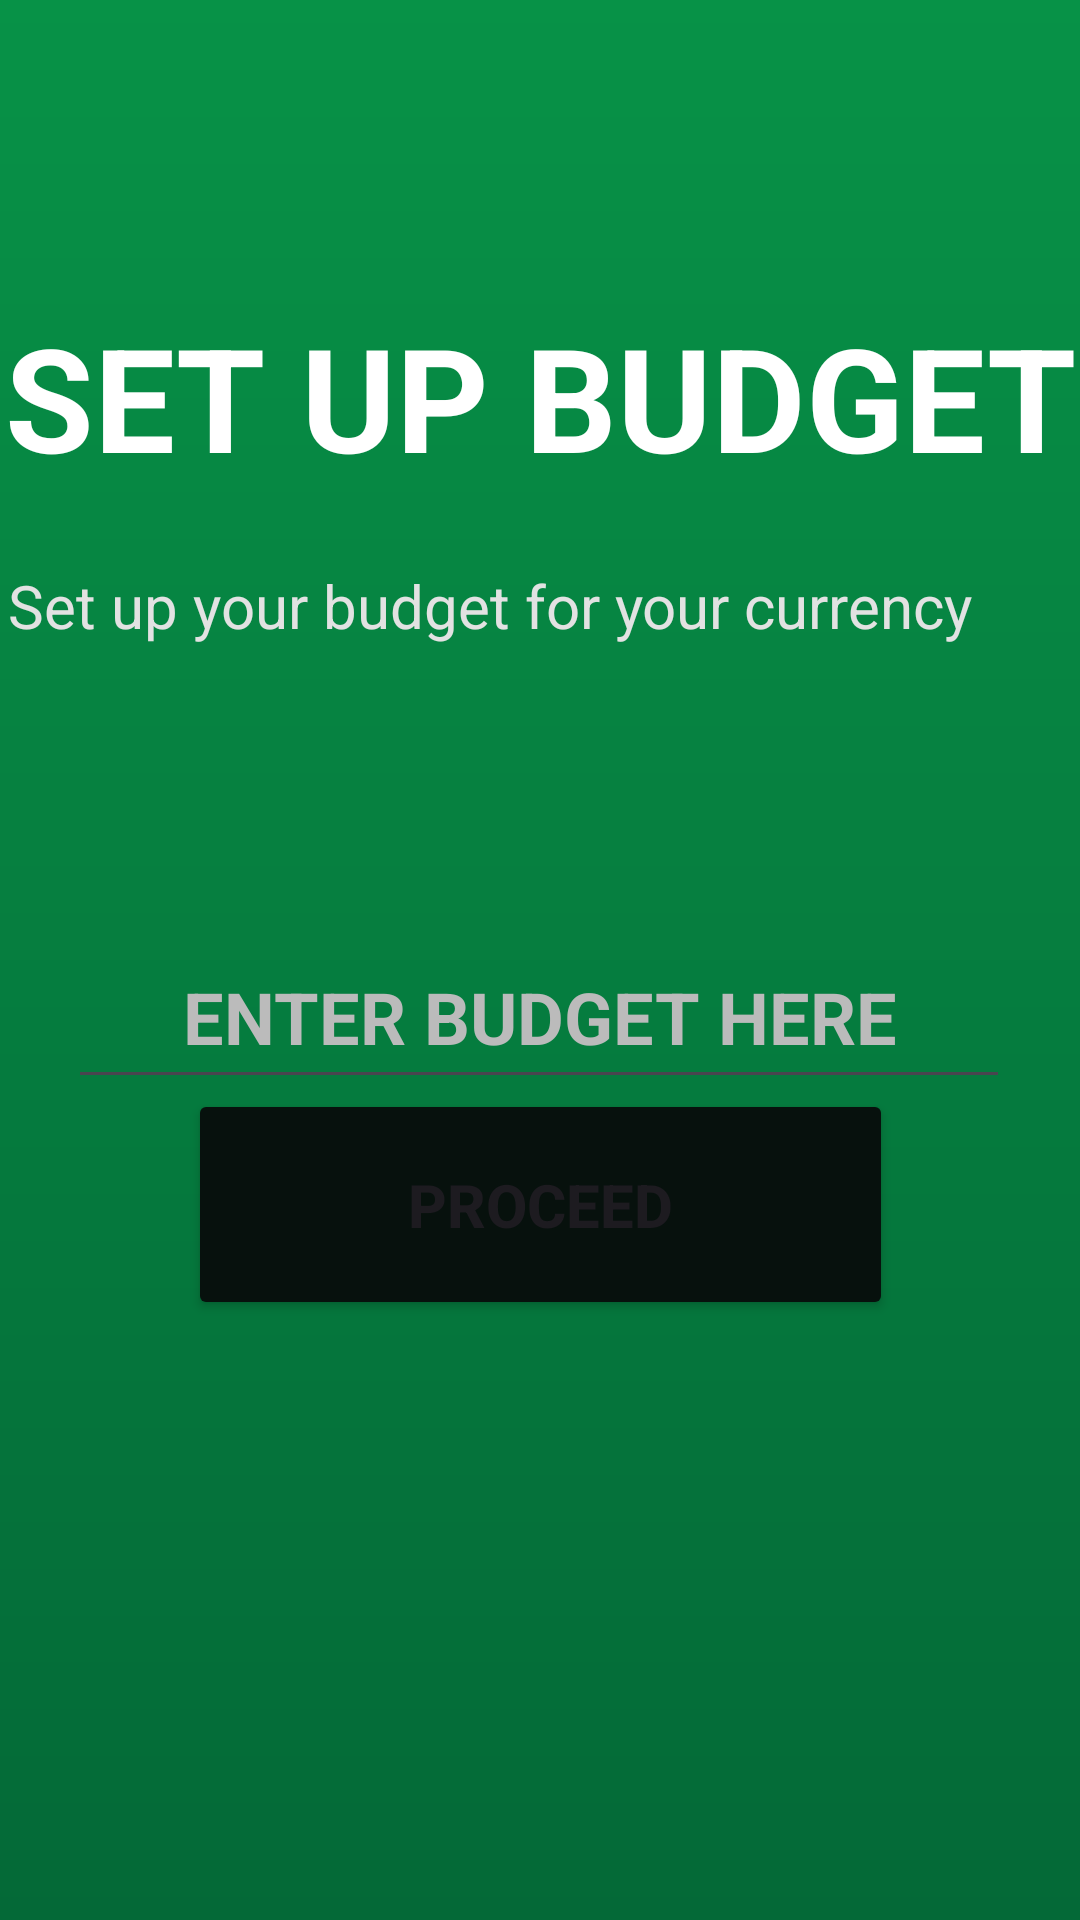

The Android layout XML behind this screen, and the referenced resources:
<!-- AndroidManifest.xml: application theme Theme.IYB_App -->
<!-- res/layout/activity_budget_setup.xml -->
<?xml version="1.0" encoding="utf-8"?>
<androidx.constraintlayout.widget.ConstraintLayout xmlns:android="http://schemas.android.com/apk/res/android"
    xmlns:app="http://schemas.android.com/apk/res-auto"
    xmlns:tools="http://schemas.android.com/tools"
    android:id="@+id/main"
    android:layout_width="match_parent"
    android:layout_height="match_parent"
    android:background="@drawable/ic_launcher_background"
    tools:context=".BudgetSetup">

    <TextView
        android:id="@+id/textView10"
        android:layout_width="wrap_content"
        android:layout_height="wrap_content"
        android:layout_marginStart="24dp"
        android:layout_marginTop="100dp"
        android:layout_marginEnd="24dp"
        android:layout_marginBottom="19dp"
        android:text="SET UP BUDGET"
        android:textColor="#FFFFFF"
        android:textSize="48sp"
        android:textStyle="bold"
        app:layout_constraintBottom_toTopOf="@+id/textView11"
        app:layout_constraintEnd_toEndOf="parent"
        app:layout_constraintStart_toStartOf="parent"
        app:layout_constraintTop_toTopOf="parent" />

    <TextView
        android:id="@+id/textView11"
        android:layout_width="wrap_content"
        android:layout_height="wrap_content"
        android:layout_marginStart="35dp"
        android:layout_marginTop="24dp"
        android:layout_marginEnd="36dp"
        android:text="Set up your budget for your currency"
        android:textColor="#E2E2E2"
        android:textSize="20sp"
        app:layout_constraintEnd_toEndOf="parent"
        app:layout_constraintHorizontal_bias="1.0"
        app:layout_constraintStart_toStartOf="parent"
        app:layout_constraintTop_toBottomOf="@+id/textView10" />

    <EditText
        android:id="@+id/budgetInputText"
        android:layout_width="314dp"
        android:layout_height="58dp"
        android:layout_marginStart="39dp"
        android:layout_marginTop="250dp"
        android:layout_marginEnd="40dp"
        android:layout_marginBottom="431dp"
        android:ems="10"
        android:hint="ENTER BUDGET HERE"
        android:inputType="text"
        android:textAlignment="center"
        android:textColor="#FFFFFF"
        android:textColorHint="#BBBBBB"
        android:textSize="24sp"
        android:textStyle="bold"
        app:layout_constraintBottom_toBottomOf="parent"
        app:layout_constraintEnd_toEndOf="parent"
        app:layout_constraintStart_toStartOf="parent"
        app:layout_constraintTop_toBottomOf="@+id/textView11" />

    <Button
        android:id="@+id/proceedButton"
        android:layout_width="235dp"
        android:layout_height="77dp"
        android:layout_marginStart="79dp"
        android:layout_marginTop="33dp"
        android:layout_marginEnd="79dp"
        android:layout_marginBottom="236dp"
        android:backgroundTint="#07110D"
        android:text="PROCEED"
        android:textAlignment="center"
        android:textSize="20sp"
        android:textStyle="bold"
        app:cornerRadius="15sp"
        app:layout_constraintBottom_toBottomOf="parent"
        app:layout_constraintEnd_toEndOf="parent"
        app:layout_constraintStart_toStartOf="parent"
        app:layout_constraintTop_toBottomOf="@+id/budgetInputText" />
</androidx.constraintlayout.widget.ConstraintLayout>
<!-- resources referenced by this layout -->
<resources>
  <!-- drawable ic_launcher_background (drawable) -->
  <vector xmlns:android="http://schemas.android.com/apk/res/android"
      xmlns:aapt="http://schemas.android.com/aapt"
      android:width="108dp"
      android:height="108dp"
      android:viewportWidth="105"
      android:viewportHeight="105">
    <path
        android:pathData="M0,0h105v105h-105z">
      <aapt:attr name="android:fillColor">
        <gradient 
            android:startX="52.5"
            android:startY="0"
            android:endX="52.5"
            android:endY="105"
            android:type="linear">
          <item android:offset="0" android:color="#FF079247"/>
          <item android:offset="1" android:color="#FF046937"/>
        </gradient>
      </aapt:attr>
    </path>
  </vector>
  <style name="Theme.IYB_App" parent="Base.Theme.IYB_App" />
  <style name="Base.Theme.IYB_App" parent="Theme.Material3.DayNight.NoActionBar">
          
          
      </style>
</resources>
